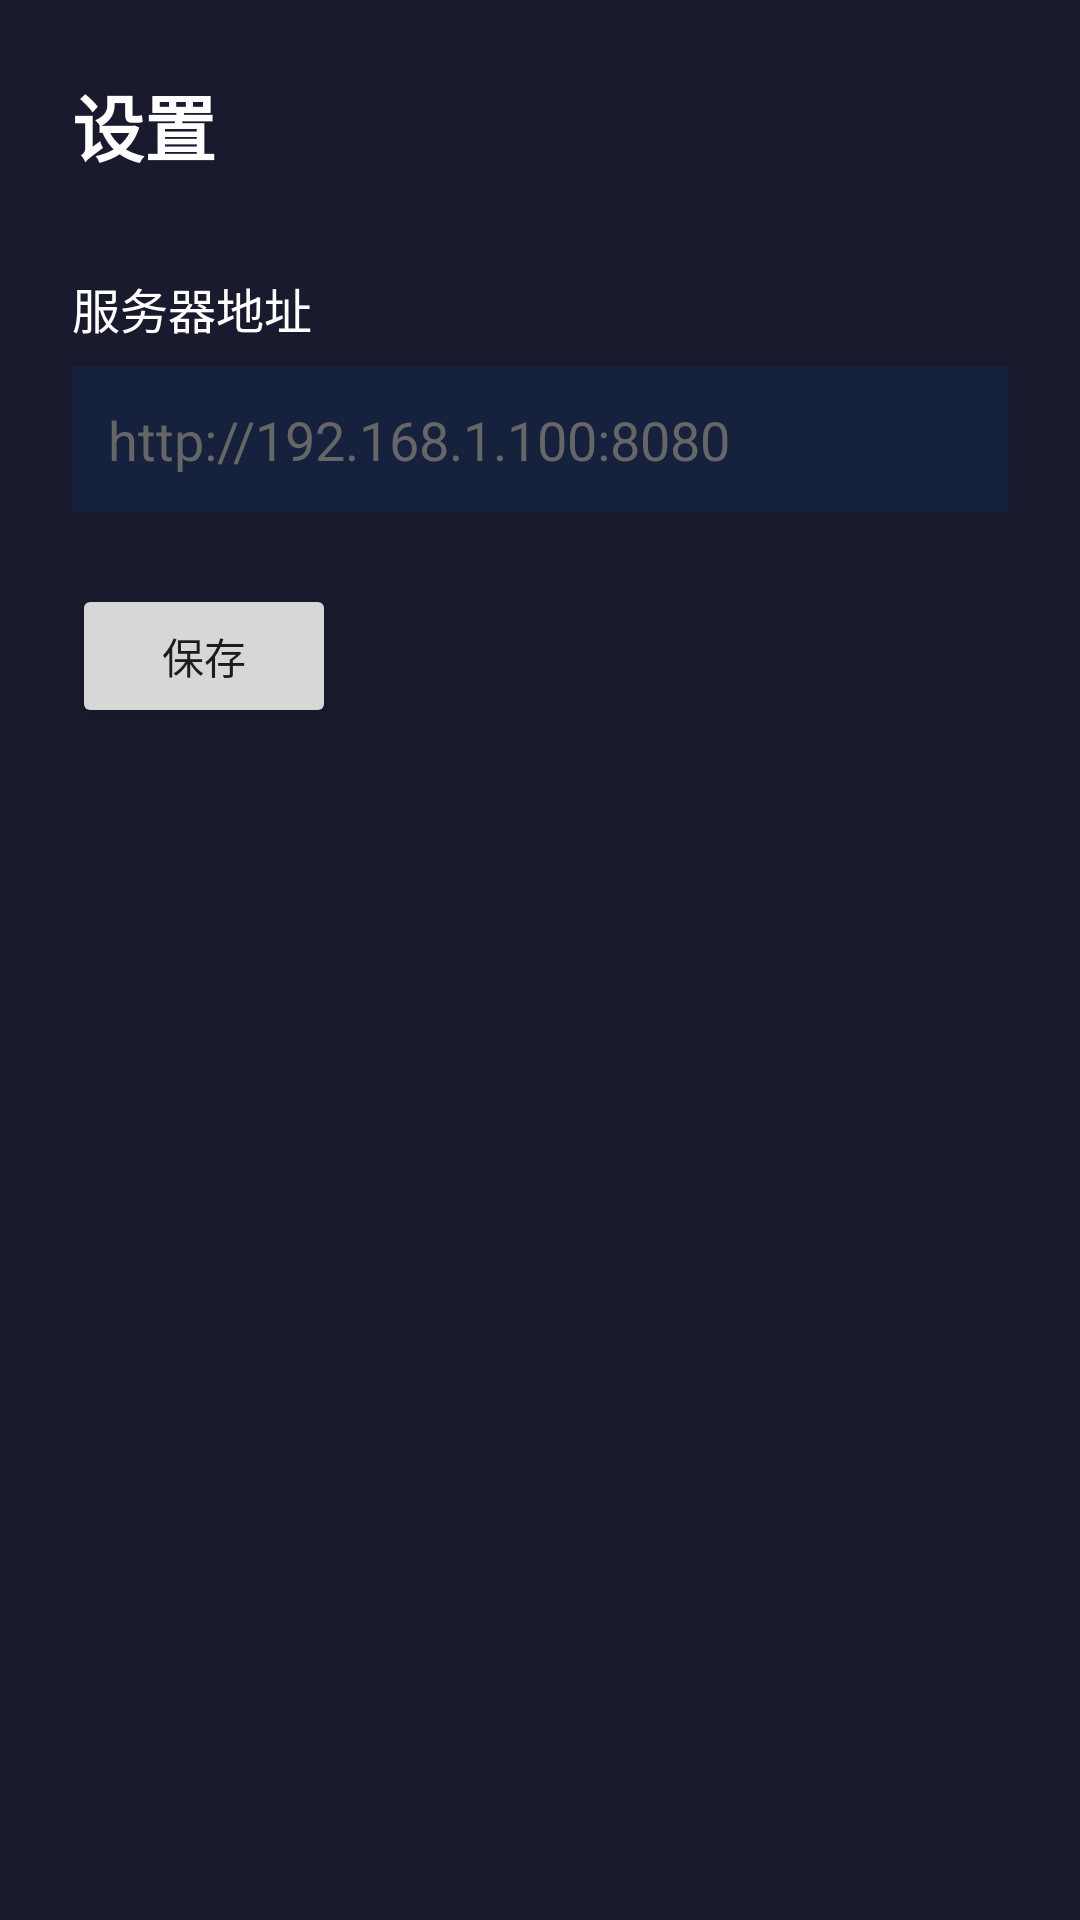

Layout XML and referenced resources for this Android screen:
<!-- AndroidManifest.xml: activity theme Theme.Screencast -->
<!-- res/layout/activity_settings.xml -->
<?xml version="1.0" encoding="utf-8"?>
<LinearLayout xmlns:android="http://schemas.android.com/apk/res/android"
    android:layout_width="match_parent"
    android:layout_height="match_parent"
    android:background="@color/background"
    android:orientation="vertical"
    android:padding="24dp">

    <TextView
        android:layout_width="wrap_content"
        android:layout_height="wrap_content"
        android:text="@string/settings"
        android:textColor="@color/white"
        android:textSize="24sp"
        android:textStyle="bold" />

    <TextView
        android:layout_width="wrap_content"
        android:layout_height="wrap_content"
        android:layout_marginTop="32dp"
        android:text="@string/server_address"
        android:textColor="@color/white"
        android:textSize="16sp" />

    <EditText
        android:id="@+id/server_address_input"
        android:layout_width="match_parent"
        android:layout_height="wrap_content"
        android:layout_marginTop="8dp"
        android:background="@color/surface"
        android:hint="http://192.168.1.100:8080"
        android:inputType="textUri"
        android:padding="12dp"
        android:textColor="@color/white"
        android:textColorHint="#666666" />

    <Button
        android:id="@+id/save_button"
        android:layout_width="wrap_content"
        android:layout_height="wrap_content"
        android:layout_marginTop="24dp"
        android:text="@string/save" />

</LinearLayout>
<!-- resources referenced by this layout -->
<resources>
  <color name="background">#FF1A1A2E</color>
  <color name="surface">#FF16213E</color>
  <color name="white">#FFFFFFFF</color>
  <string name="save">保存</string>
  <string name="server_address">服务器地址</string>
  <string name="settings">设置</string>
  <style name="Theme.Screencast" parent="Theme.MaterialComponents.DayNight.NoActionBar">
          <item name="colorPrimary">@color/primary</item>
          <item name="colorPrimaryDark">@color/primary_dark</item>
          <item name="colorAccent">@color/accent</item>
          <item name="android:windowBackground">@color/background</item>
          <item name="android:statusBarColor">@color/background</item>
      </style>
  <color name="primary">#FF1976D2</color>
  <color name="primary_dark">#FF1565C0</color>
  <color name="accent">#FF03DAC5</color>
</resources>
